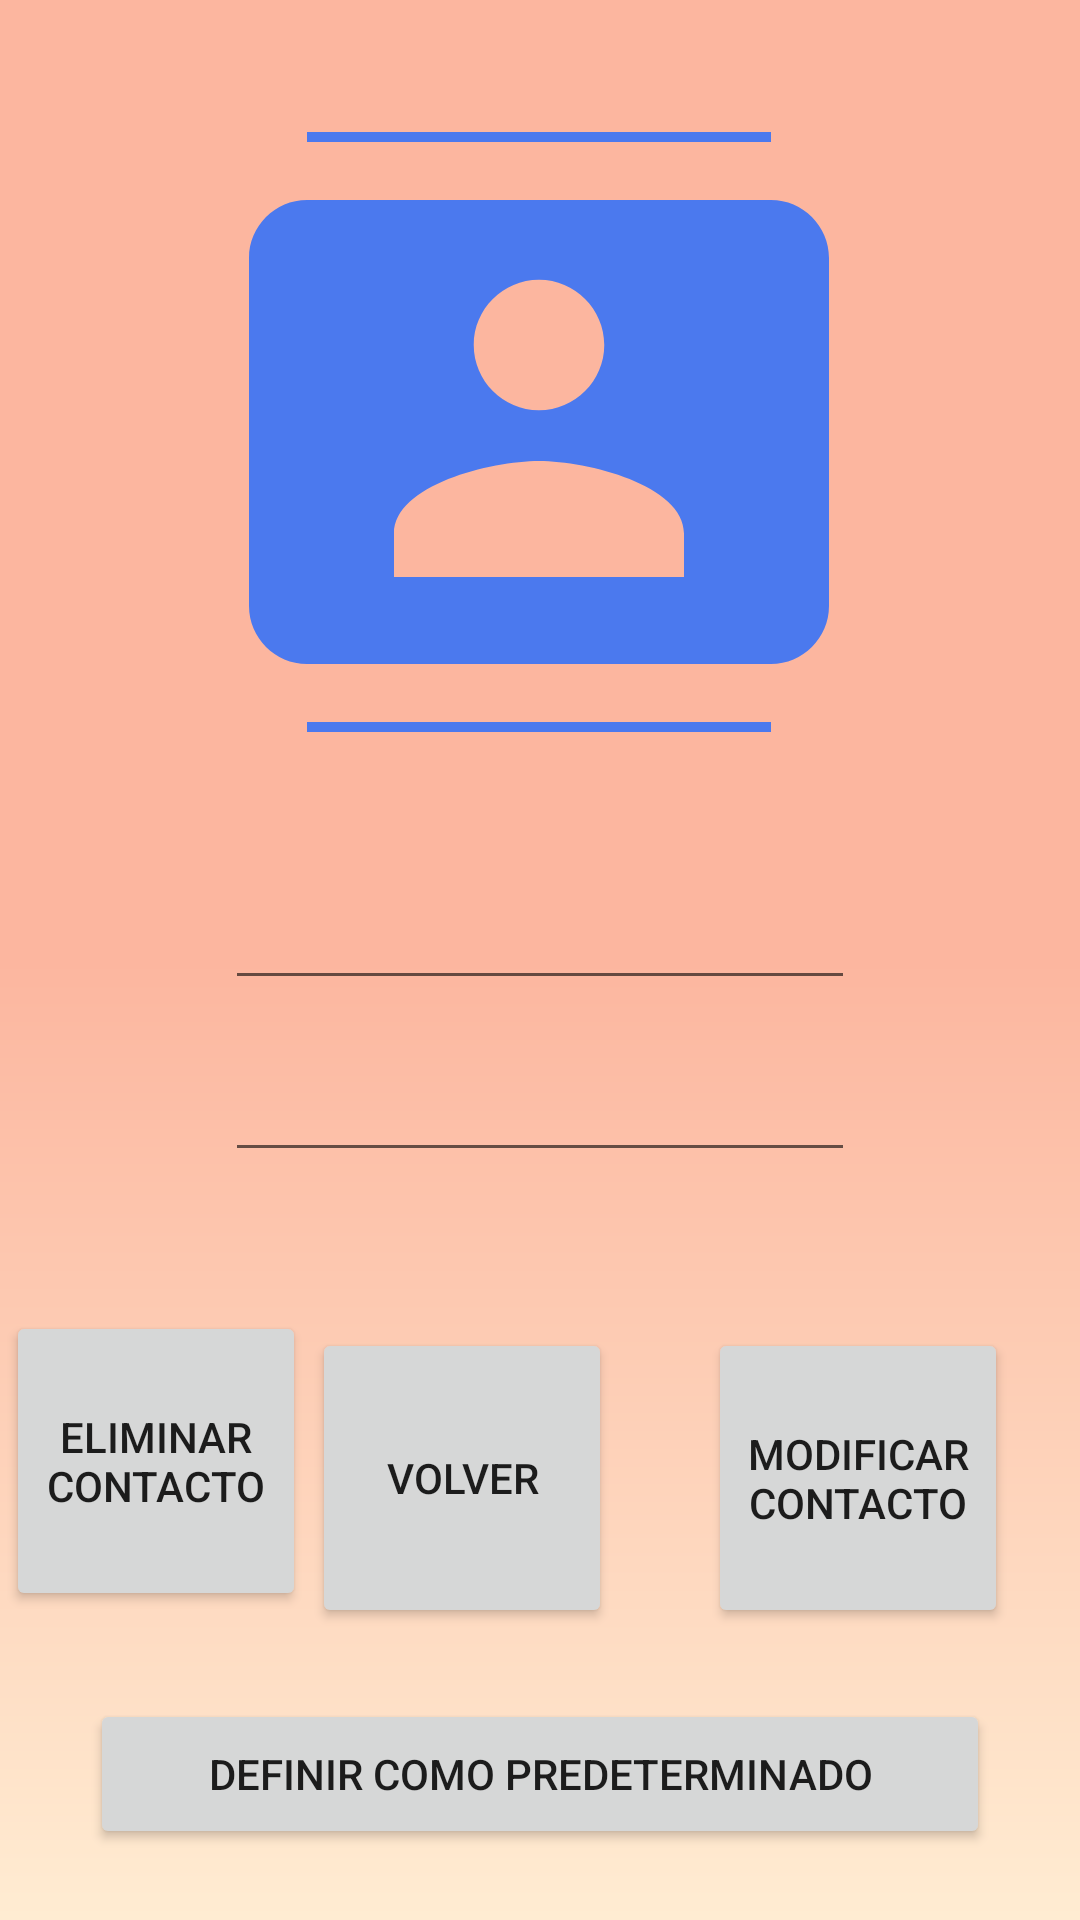

Layout XML and referenced resources for this Android screen:
<!-- AndroidManifest.xml: application theme AppTheme -->
<!-- res/layout/activity_informacion_contacto.xml -->
<?xml version="1.0" encoding="utf-8"?>
<androidx.constraintlayout.widget.ConstraintLayout xmlns:android="http://schemas.android.com/apk/res/android"
    xmlns:app="http://schemas.android.com/apk/res-auto"
    xmlns:tools="http://schemas.android.com/tools"
    android:layout_width="match_parent"
    android:layout_height="match_parent"
    android:background="@drawable/degradado_melocoton"
    tools:context=".InformacionContacto">

    <ImageView
        android:id="@+id/imageView2"
        android:layout_width="200dp"
        android:layout_height="200dp"
        android:layout_marginTop="44dp"
        app:layout_constraintEnd_toEndOf="parent"
        app:layout_constraintHorizontal_bias="0.497"
        app:layout_constraintStart_toStartOf="parent"
        app:layout_constraintTop_toTopOf="parent"
        app:srcCompat="@drawable/ic_contactos_foreground" />

    <Button
        android:id="@+id/btnInfoEliminar"
        android:layout_width="100dp"
        android:layout_height="100dp"
        android:layout_marginTop="52dp"
        android:layout_marginBottom="109dp"
        android:onClick="eliminar"
        android:text="Eliminar contacto"
        app:layout_constraintBottom_toBottomOf="parent"
        app:layout_constraintEnd_toStartOf="@+id/btnInfoVolver"
        app:layout_constraintStart_toStartOf="parent"
        app:layout_constraintTop_toBottomOf="@+id/etInfoTelefono" />

    <Button
        android:id="@+id/btnInfoVolver"
        android:layout_width="100dp"
        android:layout_height="100dp"
        android:layout_marginTop="52dp"
        android:layout_marginEnd="32dp"
        android:layout_marginRight="32dp"
        android:onClick="volver"
        android:text="Volver"
        app:layout_constraintEnd_toStartOf="@+id/btnModificar"
        app:layout_constraintTop_toBottomOf="@+id/etInfoTelefono" />

    <EditText
        android:id="@+id/etInfoNombre"
        android:layout_width="wrap_content"
        android:layout_height="wrap_content"
        android:layout_marginTop="48dp"
        android:ems="10"
        android:inputType="textPersonName"
        app:layout_constraintEnd_toEndOf="parent"
        app:layout_constraintStart_toStartOf="parent"
        app:layout_constraintTop_toBottomOf="@+id/imageView2" />

    <EditText
        android:id="@+id/etInfoTelefono"
        android:layout_width="wrap_content"
        android:layout_height="wrap_content"
        android:layout_marginTop="16dp"
        android:ems="10"
        android:inputType="textPersonName"
        app:layout_constraintEnd_toEndOf="parent"
        app:layout_constraintStart_toStartOf="parent"
        app:layout_constraintTop_toBottomOf="@+id/etInfoNombre" />

    <Button
        android:id="@+id/btnModificar"
        android:layout_width="100dp"
        android:layout_height="100dp"
        android:layout_marginTop="52dp"
        android:layout_marginEnd="24dp"
        android:layout_marginRight="24dp"
        android:layout_marginBottom="109dp"
        android:onClick="modificar"
        android:text="Modificar contacto"
        app:layout_constraintBottom_toBottomOf="parent"
        app:layout_constraintEnd_toEndOf="parent"
        app:layout_constraintTop_toBottomOf="@+id/etInfoTelefono"
        app:layout_constraintVertical_bias="0.0" />

    <Button
        android:id="@+id/button4"
        android:layout_width="300dp"
        android:layout_height="50dp"
        android:onClick="marcarComoPredeterminado"
        android:text="Definir como predeterminado"
        app:layout_constraintBottom_toBottomOf="parent"
        app:layout_constraintEnd_toEndOf="parent"
        app:layout_constraintStart_toStartOf="parent"
        app:layout_constraintTop_toBottomOf="@+id/btnInfoVolver" />

</androidx.constraintlayout.widget.ConstraintLayout>
<!-- resources referenced by this layout -->
<resources>
  <!-- drawable degradado_melocoton (drawable) -->
  <?xml version="1.0" encoding="utf-8"?>
  <shape xmlns:android="http://schemas.android.com/apk/res/android">
      <gradient
          android:angle="90"
          android:startColor="@color/Blanco_melocoton"
          android:centerColor="@color/Rosa_melocoton"
          android:endColor="@color/Rosa_melocoton">
      </gradient>
  </shape>
  <!-- drawable ic_contactos_foreground (drawable) -->
  <vector xmlns:android="http://schemas.android.com/apk/res/android"
      android:width="108dp"
      android:height="108dp"
      android:viewportWidth="20.689655"
      android:viewportHeight="20.689655"
      android:tint="#4B79EE">
    <group android:translateX="-1.6551725"
        android:translateY="-1.6551725">
        <path
            android:fillColor="#FF000000"
            android:pathData="M20,0L4,0v2h16L20,0zM4,24h16v-2L4,22v2zM20,4L4,4c-1.1,0 -2,0.9 -2,2v12c0,1.1 0.9,2 2,2h16c1.1,0 2,-0.9 2,-2L22,6c0,-1.1 -0.9,-2 -2,-2zM12,6.75c1.24,0 2.25,1.01 2.25,2.25s-1.01,2.25 -2.25,2.25S9.75,10.24 9.75,9 10.76,6.75 12,6.75zM17,17L7,17v-1.5c0,-1.67 3.33,-2.5 5,-2.5s5,0.83 5,2.5L17,17z"/>
    </group>
  </vector>
  <style name="AppTheme" parent="Theme.AppCompat.Light.DarkActionBar">
          
          <item name="colorPrimary">@color/colorPrimary</item>
          <item name="colorPrimaryDark">@color/colorPrimaryDark</item>
          <item name="colorAccent">@color/colorAccent</item>
      </style>
  <color name="Blanco_melocoton">#ffecd2</color>
  <color name="Rosa_melocoton">#fcb69f</color>
  <color name="colorPrimary">#6200EE</color>
  <color name="colorPrimaryDark">#3700B3</color>
  <color name="colorAccent">#03DAC5</color>
</resources>
